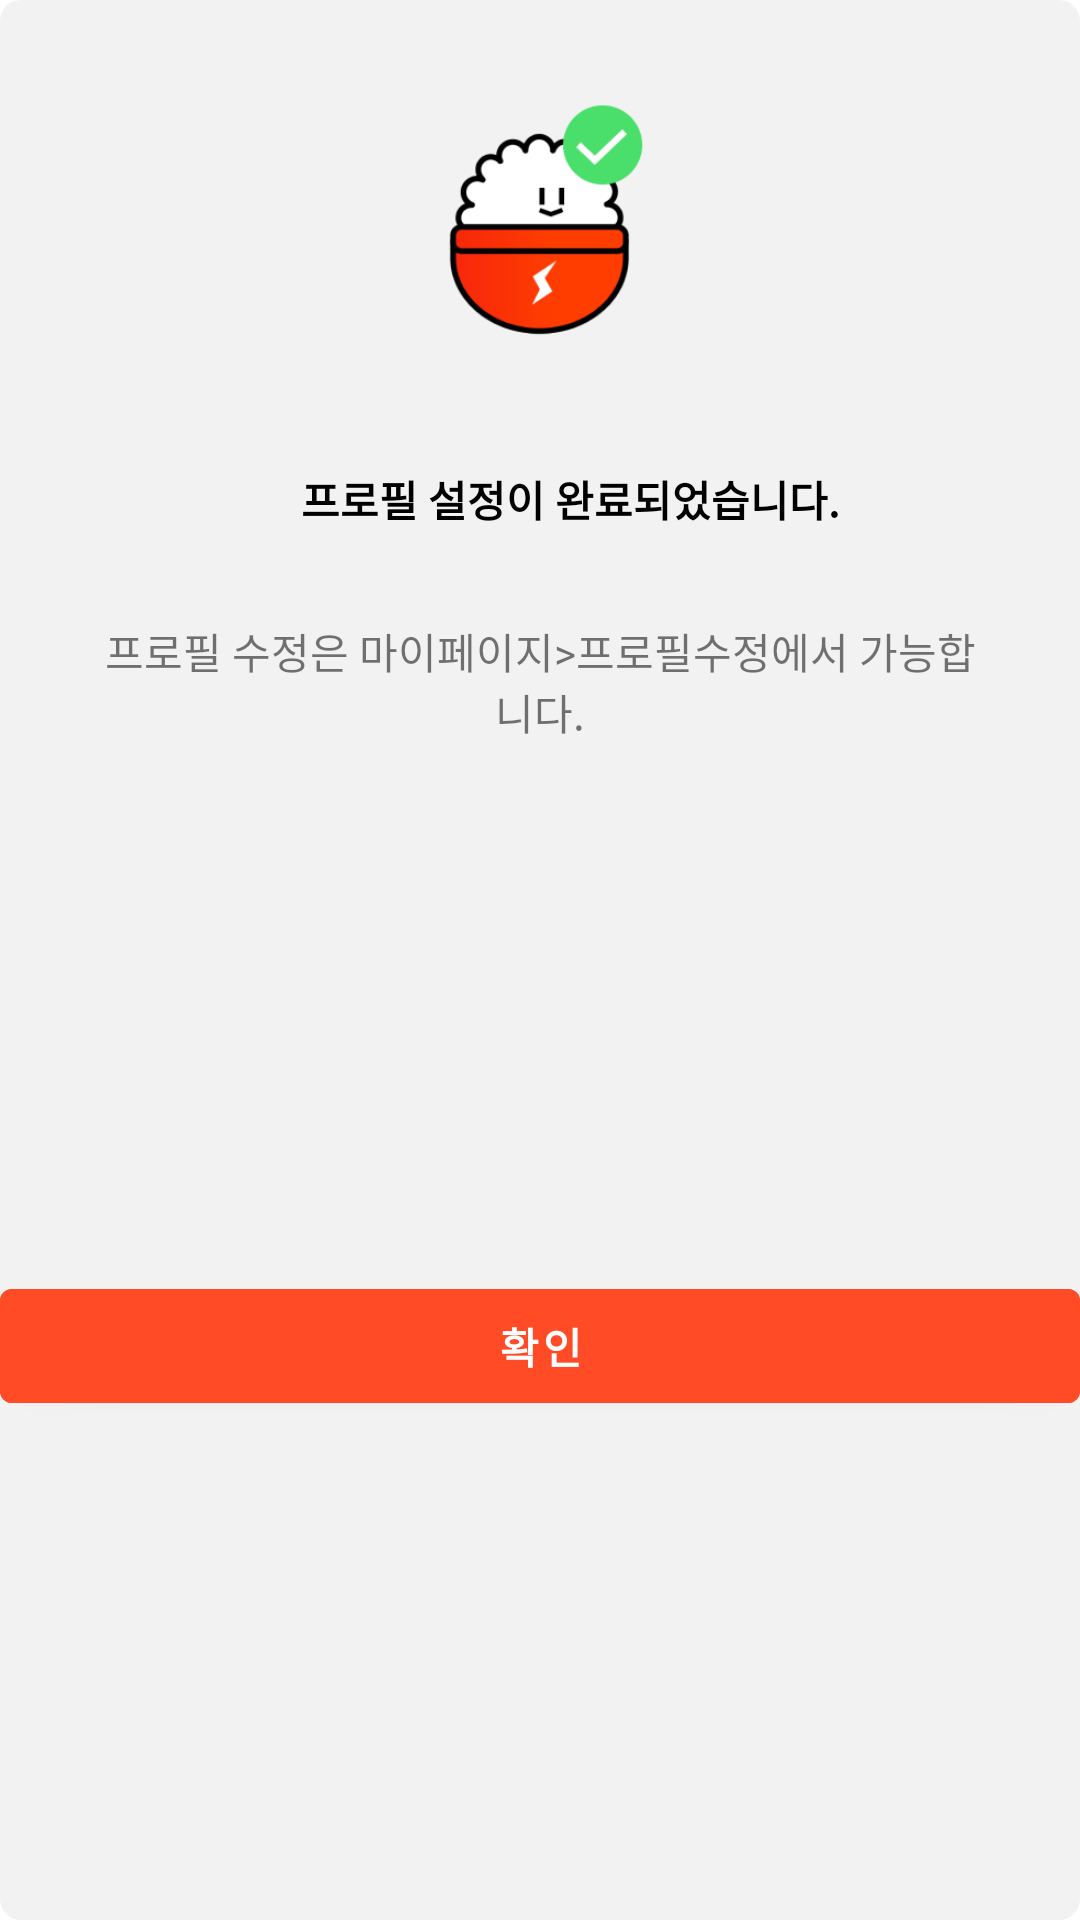

Produce the Android XML layout that renders to this screen, including the resource entries it uses.
<!-- AndroidManifest.xml: application theme Theme.HonbabSignal -->
<!-- res/layout/dialog_make_profile_done.xml -->
<?xml version="1.0" encoding="utf-8"?>
<androidx.constraintlayout.widget.ConstraintLayout xmlns:android="http://schemas.android.com/apk/res/android"
    android:layout_width="306dp"
    android:layout_height="wrap_content"
    android:background="@drawable/background_signal_detail"
    xmlns:app="http://schemas.android.com/apk/res-auto">

    <ImageView
        android:id="@+id/make_profile_done_ig"
        android:layout_width="96dp"
        android:layout_height="96dp"
        android:layout_marginTop="30dp"
        android:src="@drawable/ic_honbap_phone_check"
        android:foregroundGravity="center"
        app:layout_constraintTop_toTopOf="parent"
        app:layout_constraintStart_toStartOf="parent"
        app:layout_constraintEnd_toEndOf="parent"
        app:layout_constraintBottom_toTopOf="@id/make_profile_done_tv"/>

    <TextView
        android:id="@+id/make_profile_done_tv"
        android:layout_width="wrap_content"
        android:layout_height="wrap_content"
        android:text= "프로필 설정이 완료되었습니다."
        android:textSize="14sp"
        android:textColor="@color/black"
        android:textAlignment="center"
        android:textStyle="bold"
        app:layout_constraintTop_toBottomOf="@id/make_profile_done_ig"
        app:layout_constraintStart_toStartOf="parent"
        app:layout_constraintEnd_toEndOf="parent"
        android:layout_marginTop="30dp"
        android:layout_marginStart="20dp"/>

    <TextView
        android:id="@+id/make_profile_done_tv2"
        android:layout_width="match_parent"
        android:layout_height="wrap_content"
        android:text="프로필 수정은 마이페이지>프로필수정에서 가능합니다."
        android:layout_margin="10dp"
        android:padding="20dp"
        android:textAlignment="center"
        app:layout_constraintTop_toBottomOf="@id/make_profile_done_tv"
        app:layout_constraintStart_toStartOf="parent"
        app:layout_constraintEnd_toEndOf="parent"/>


    <Button
        android:id="@+id/make_profile_done_complete_tv"
        android:layout_width="match_parent"
        android:layout_height="50dp"
        android:backgroundTint="@color/honbab_main_color"
        android:text="확인"
        android:textColor="@color/white"
        android:textSize="14sp"
        android:textStyle="bold"
        android:textAlignment="center"
        android:layout_weight="1"
        android:layout_gravity="center"
        android:layout_marginBottom="10dp"
        app:layout_constraintTop_toBottomOf="@id/make_profile_done_tv2"
        app:layout_constraintBottom_toBottomOf="parent"
        app:layout_constraintStart_toStartOf="parent"
        app:layout_constraintEnd_toEndOf="parent"/>

</androidx.constraintlayout.widget.ConstraintLayout>
<!-- resources referenced by this layout -->
<resources>
  <color name="black">#FF000000</color>
  <color name="honbab_main_color">#FF4B26</color>
  <color name="white">#FFFFFFFF</color>
  <!-- drawable background_signal_detail (drawable) -->
  <?xml version="1.0" encoding="utf-8"?>
  <shape xmlns:android="http://schemas.android.com/apk/res/android"
      android:shape="rectangle">
      <corners android:radius="7dp" />
      <solid android:color="#f2f2f2" />
  </shape>
  <!-- drawable ic_honbap_phone_check: png bitmap (drawable-v24, 10781 bytes) -->
  <style name="Theme.HonbabSignal" parent="Theme.MaterialComponents.DayNight.DarkActionBar">
          
  
          //title bar 없애기
          <item name="windowActionBar">false</item>
          <item name="windowNoTitle">true</item>
  
          <item name="colorPrimary">@color/honbab_main_color</item>
          <item name="colorPrimaryVariant">@color/honbab_main_color</item>
          <item name="colorOnPrimary">@color/white</item>
          
          <item name="colorSecondary">@color/teal_200</item>
          <item name="colorSecondaryVariant">@color/teal_700</item>
          <item name="colorOnSecondary">@color/black</item>
          
          <item name="android:statusBarColor" tools:targetApi="l">?attr/colorPrimaryVariant</item>
          
  
      </style>
  <color name="teal_200">#FF03DAC5</color>
  <color name="teal_700">#FF018786</color>
</resources>
